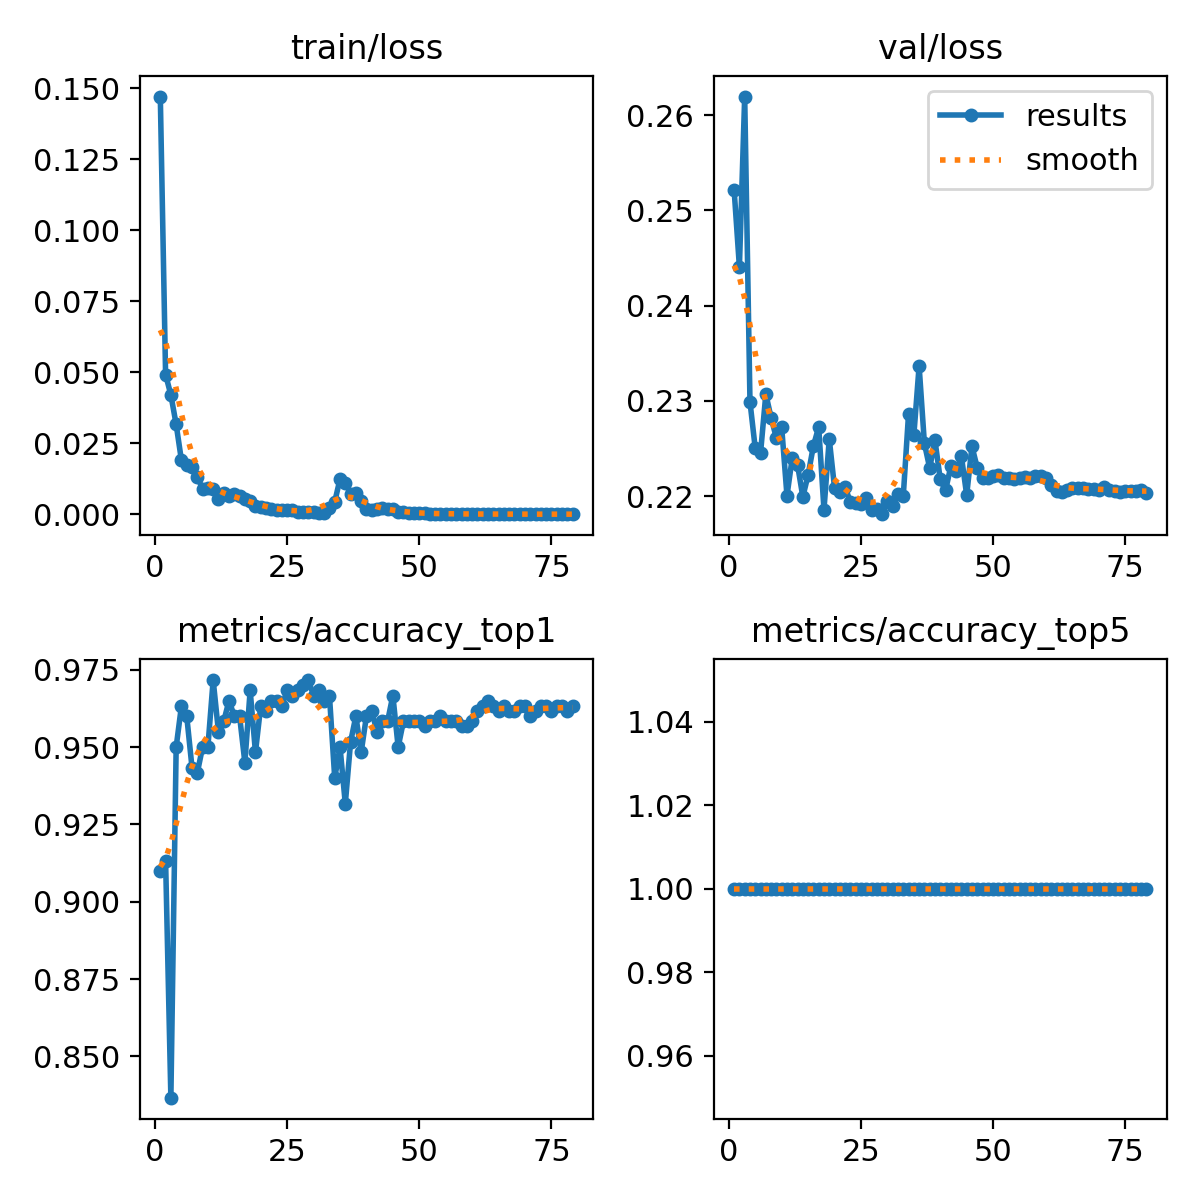

Source data for this figure (header and first rows):
epoch, train/loss, metrics/accuracy_top1, metrics/accuracy_top5, val/loss, lr/pg0, lr/pg1, lr/pg2
1, 0.147, 0.91, 1, 0.2521, 0.0002368, 0.0002368, 0.0002368
2, 0.04915, 0.9133, 1, 0.2441, 0.0004701, 0.0004701, 0.0004701
3, 0.04197, 0.8367, 1, 0.262, 0.0006987, 0.0006987, 0.0006987
4, 0.03158, 0.95, 1, 0.2299, 0.0006928, 0.0006928, 0.0006928
5, 0.01892, 0.9633, 1, 0.225, 0.0006928, 0.0006928, 0.0006928
6, 0.01747, 0.96, 1, 0.2245, 0.0006857, 0.0006857, 0.0006857
7, 0.01675, 0.9433, 1, 0.2307, 0.0006787, 0.0006787, 0.0006787
8, 0.01311, 0.9417, 1, 0.2282, 0.0006716, 0.0006716, 0.0006716
9, 0.00895, 0.95, 1, 0.2261, 0.0006645, 0.0006645, 0.0006645
10, 0.00914, 0.95, 1, 0.2272, 0.0006574, 0.0006574, 0.0006574
11, 0.00877, 0.9717, 1, 0.22, 0.0006504, 0.0006504, 0.0006504
12, 0.00547, 0.955, 1, 0.224, 0.0006433, 0.0006433, 0.0006433
13, 0.00749, 0.9583, 1, 0.2233, 0.0006362, 0.0006362, 0.0006362
14, 0.00629, 0.965, 1, 0.2199, 0.0006292, 0.0006292, 0.0006292
15, 0.00697, 0.96, 1, 0.2222, 0.0006221, 0.0006221, 0.0006221
16, 0.0064, 0.96, 1, 0.2253, 0.000615, 0.000615, 0.000615
17, 0.00539, 0.945, 1, 0.2272, 0.000608, 0.000608, 0.000608
18, 0.00453, 0.9683, 1, 0.2186, 0.0006009, 0.0006009, 0.0006009
19, 0.00298, 0.9483, 1, 0.226, 0.0005938, 0.0005938, 0.0005938
20, 0.00271, 0.9633, 1, 0.2209, 0.0005868, 0.0005868, 0.0005868
21, 0.00218, 0.9617, 1, 0.2204, 0.0005797, 0.0005797, 0.0005797
22, 0.00182, 0.965, 1, 0.2209, 0.0005726, 0.0005726, 0.0005726
23, 0.00163, 0.965, 1, 0.2194, 0.0005656, 0.0005656, 0.0005656
24, 0.00154, 0.9633, 1, 0.2193, 0.0005585, 0.0005585, 0.0005585
25, 0.00139, 0.9683, 1, 0.2192, 0.0005514, 0.0005514, 0.0005514
26, 0.00139, 0.9667, 1, 0.2198, 0.0005443, 0.0005443, 0.0005443
27, 0.00084, 0.9683, 1, 0.2186, 0.0005373, 0.0005373, 0.0005373
28, 0.00063, 0.97, 1, 0.2186, 0.0005302, 0.0005302, 0.0005302
29, 0.00073, 0.9717, 1, 0.2181, 0.0005232, 0.0005232, 0.0005232
30, 0.00068, 0.9667, 1, 0.2195, 0.0005161, 0.0005161, 0.0005161
31, 0.00042, 0.9683, 1, 0.2189, 0.000509, 0.000509, 0.000509
32, 0.00045, 0.965, 1, 0.2202, 0.0005019, 0.0005019, 0.0005019
33, 0.00204, 0.9667, 1, 0.22, 0.0004949, 0.0004949, 0.0004949
34, 0.00435, 0.94, 1, 0.2286, 0.0004878, 0.0004878, 0.0004878
35, 0.01238, 0.95, 1, 0.2264, 0.0004807, 0.0004807, 0.0004807
36, 0.01104, 0.9317, 1, 0.2337, 0.0004737, 0.0004737, 0.0004737
37, 0.00724, 0.9517, 1, 0.2255, 0.0004666, 0.0004666, 0.0004666
38, 0.00754, 0.96, 1, 0.223, 0.0004595, 0.0004595, 0.0004595
39, 0.00463, 0.9483, 1, 0.2258, 0.0004525, 0.0004525, 0.0004525
40, 0.00187, 0.96, 1, 0.2218, 0.0004454, 0.0004454, 0.0004454
41, 0.00133, 0.9617, 1, 0.2206, 0.0004383, 0.0004383, 0.0004383
42, 0.00172, 0.955, 1, 0.2231, 0.0004313, 0.0004313, 0.0004313
43, 0.00202, 0.9583, 1, 0.2226, 0.0004242, 0.0004242, 0.0004242
44, 0.00172, 0.9583, 1, 0.2242, 0.0004171, 0.0004171, 0.0004171
45, 0.00193, 0.9667, 1, 0.2201, 0.0004101, 0.0004101, 0.0004101
46, 0.00088, 0.95, 1, 0.2252, 0.000403, 0.000403, 0.000403
47, 0.00075, 0.9583, 1, 0.223, 0.0003959, 0.0003959, 0.0003959
48, 0.00051, 0.9583, 1, 0.2219, 0.0003888, 0.0003888, 0.0003888
49, 0.00034, 0.9583, 1, 0.2219, 0.0003818, 0.0003818, 0.0003818
50, 0.00026, 0.9583, 1, 0.2221, 0.0003747, 0.0003747, 0.0003747
51, 0.0003, 0.9567, 1, 0.2223, 0.0003676, 0.0003676, 0.0003676
52, 0.0002, 0.9583, 1, 0.2219, 0.0003606, 0.0003606, 0.0003606
53, 0.00019, 0.9583, 1, 0.2218, 0.0003535, 0.0003535, 0.0003535
54, 0.00015, 0.96, 1, 0.2218, 0.0003464, 0.0003464, 0.0003464
55, 0.00018, 0.9583, 1, 0.2219, 0.0003394, 0.0003394, 0.0003394
56, 0.00016, 0.9583, 1, 0.222, 0.0003323, 0.0003323, 0.0003323
57, 0.00012, 0.9583, 1, 0.2219, 0.0003252, 0.0003252, 0.0003252
58, 0.00012, 0.9567, 1, 0.2221, 0.0003182, 0.0003182, 0.0003182
59, 7e-05, 0.9567, 1, 0.2221, 0.0003111, 0.0003111, 0.0003111
60, 4e-05, 0.9583, 1, 0.2219, 0.000304, 0.000304, 0.000304
... 19 more rows
